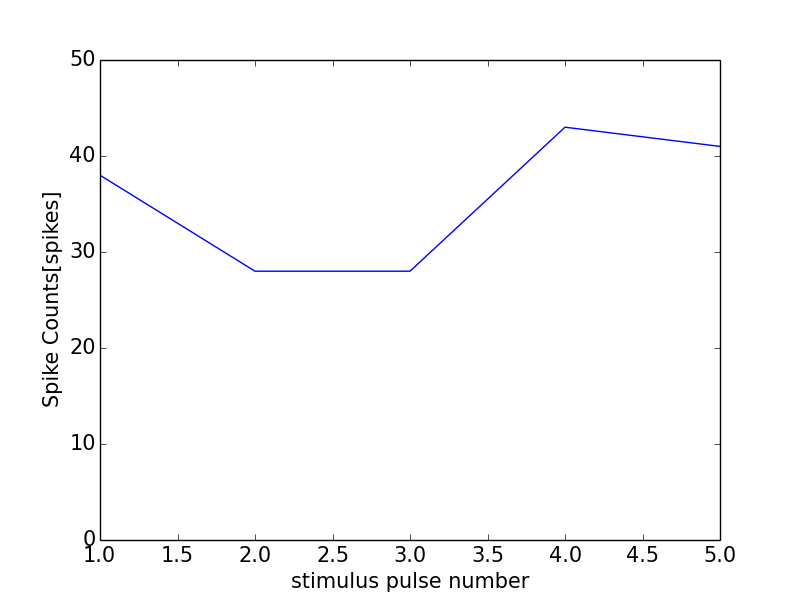

Source data for this figure (header and first rows):
0, 0.0
0, 0
1, 38
2, 28
3, 28
4, 43
5, 41
6, 0
